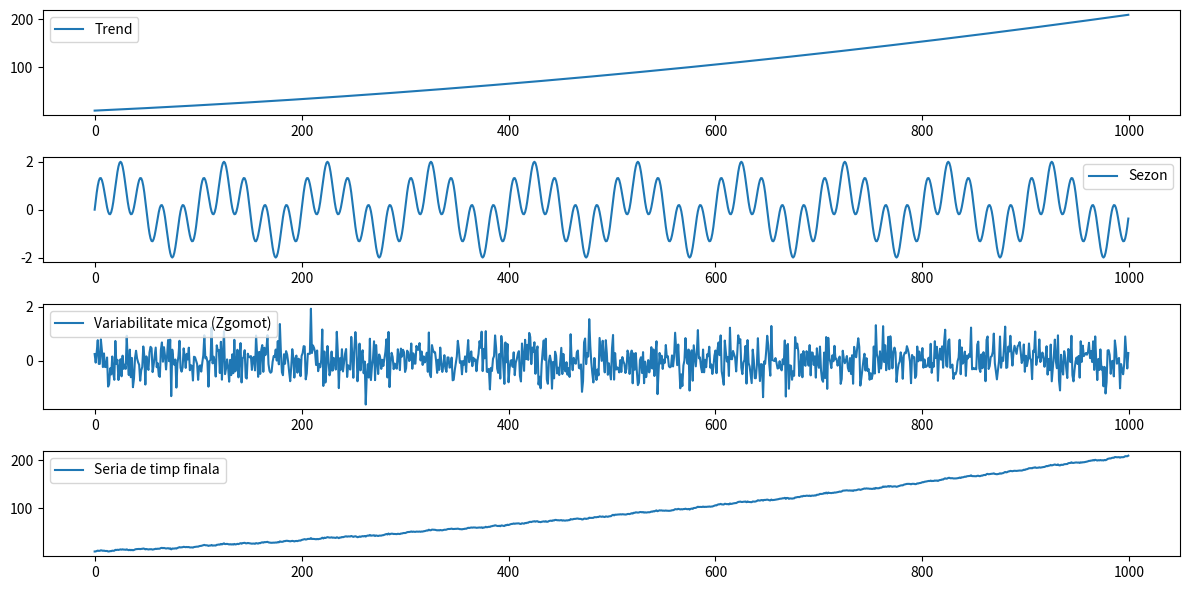
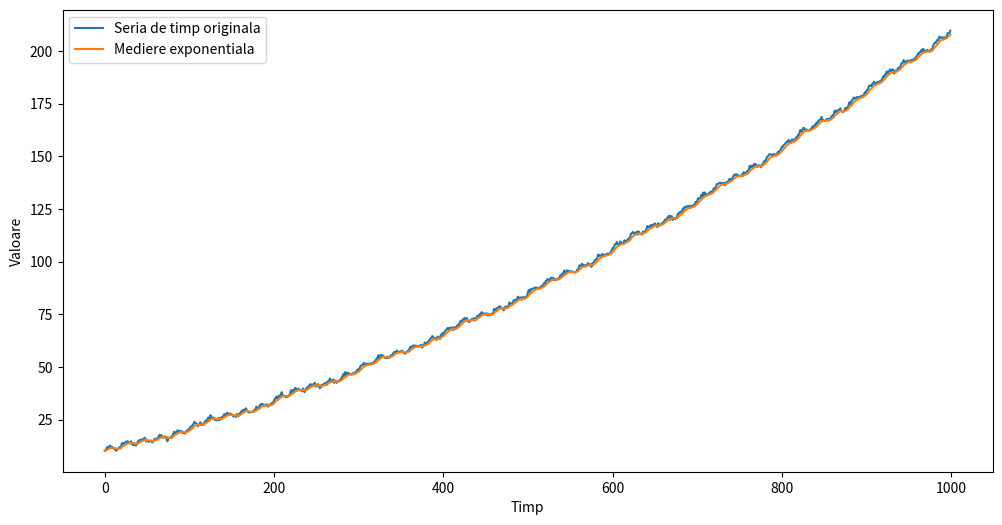
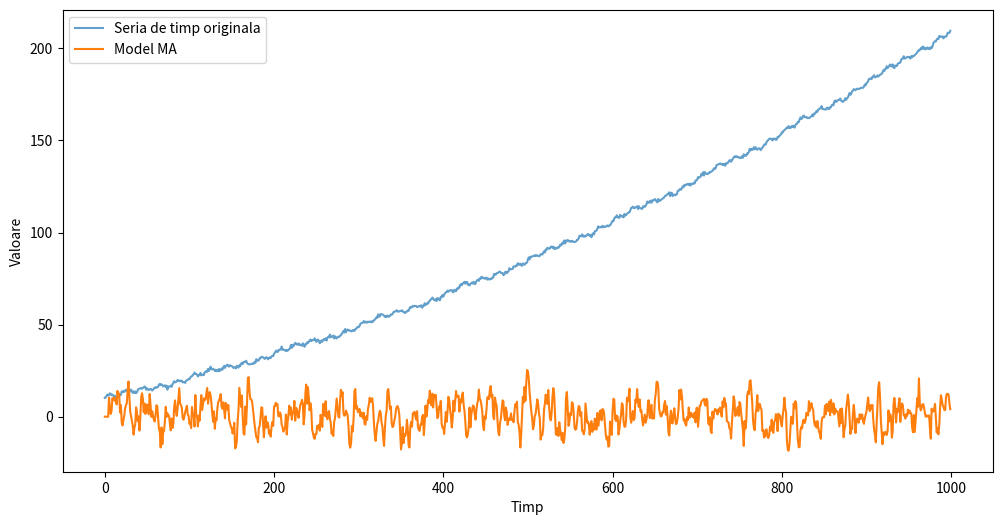

Source code (Python) for these figures, in order:
import numpy as np
import matplotlib.pyplot as plt

np.random.seed(42)
N = 1000
time = np.arange(N)
a_trend, b_trend, c_trend = 0.0001, 0.1, 10

trend = a_trend * time**2 + b_trend * time + c_trend

freq1, freq2 = 0.01, 0.05

season = np.sin(2 * np.pi * freq1 * time) + np.sin(2 * np.pi * freq2 * time)

noise = 0.5 * np.random.randn(N)

time_series = trend + season + noise

plt.figure(figsize=(12, 6))

plt.subplot(4, 1, 1)
plt.plot(time, trend, label='Trend')
plt.legend()

plt.subplot(4, 1, 2)
plt.plot(time, season, label='Sezon')
plt.legend()

plt.subplot(4, 1, 3)
plt.plot(time, noise, label='Variabilitate mica (Zgomot)')
plt.legend()

plt.subplot(4, 1, 4)
plt.plot(time, time_series, label='Seria de timp finala')
plt.legend()

plt.tight_layout()
plt.show()

#ex 2

def exponential_average(series, alpha):
    result = [series[0]]
    for t in range(1, len(series)):
        result.append(alpha * series[t] + (1 - alpha) * result[t-1])
    return result

alpha = 0.2

rezultat = exponential_average(time_series, alpha)

plt.figure(figsize=(12, 6))
plt.plot(time, time_series, label='Seria de timp originala')
plt.plot(time, rezultat, label=f'Mediere exponentiala')
plt.legend()
plt.xlabel('Timp')
plt.ylabel('Valoare')
plt.show()

#ex 3

mc = 0
q = 5

epsilon = np.random.randn(N)

ma_series = np.full_like(time_series, mc)

for t in range(q, N):
    ma_series[t] = mc + np.dot(np.flipud(epsilon[t-q:t]), np.arange(1, q+1))

plt.figure(figsize=(12, 6))
plt.plot(time, time_series, label='Seria de timp originala', alpha=0.7)
plt.plot(time, ma_series, label=f'Model MA')
plt.legend()
plt.xlabel('Timp')
plt.ylabel('Valoare')
plt.show()